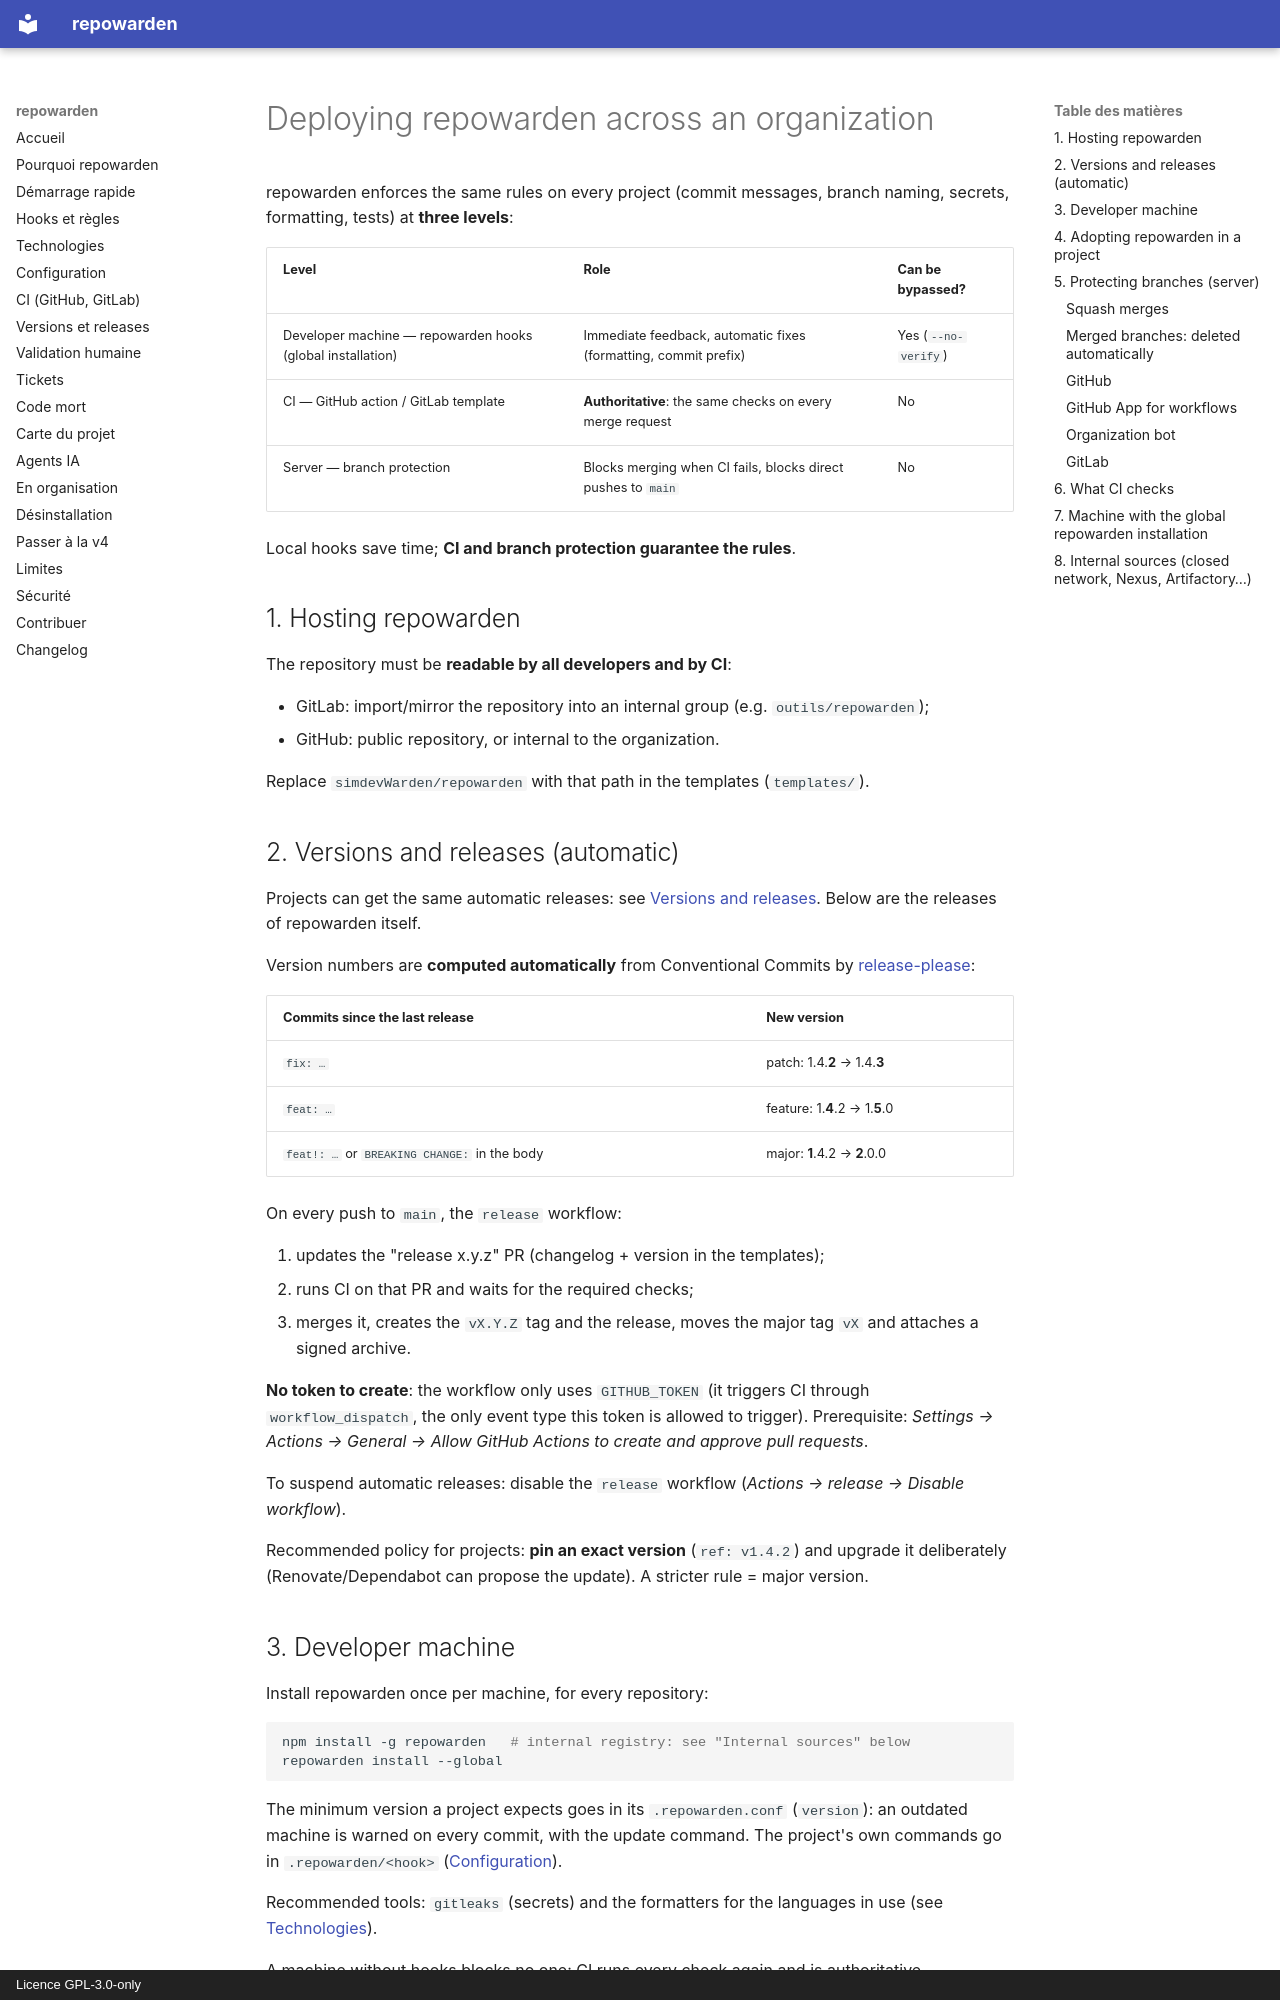

repository: simdevWarden/repowarden · page: industrialisation.en/index.html · generator: mkdocs · copyright: Licence GPL-3.0-only

# Deploying repowarden across an organization

repowarden enforces the same rules on every project (commit messages, branch naming, secrets, formatting, tests) at **three levels**:

| Level | Role | Can be bypassed? |
|---|---|---|
| Developer machine — repowarden hooks (global installation) | Immediate feedback, automatic fixes (formatting, commit prefix) | Yes (`--no-verify`) |
| CI — GitHub action / GitLab template | **Authoritative**: the same checks on every merge request | No |
| Server — branch protection | Blocks merging when CI fails, blocks direct pushes to `main` | No |

Local hooks save time; **CI and branch protection guarantee the rules**.

## 1. Hosting repowarden

The repository must be **readable by all developers and by CI**:

- GitLab: import/mirror the repository into an internal group (e.g. `outils/repowarden`);
- GitHub: public repository, or internal to the organization.

Replace `simdevWarden/repowarden` with that path in the templates (`templates/`).

## 2. Versions and releases (automatic)

Projects can get the same automatic releases: see [Versions and releases](releases.md). Below are the releases of repowarden itself.

Version numbers are **computed automatically** from Conventional Commits by [release-please](https://github.com/googleapis/release-please):

| Commits since the last release | New version |
|---|---|
| `fix: …` | patch: 1.4.**2** → 1.4.**3** |
| `feat: …` | feature: 1.**4**.2 → 1.**5**.0 |
| `feat!: …` or `BREAKING CHANGE:` in the body | major: **1**.4.2 → **2**.0.0 |

On every push to `main`, the `release` workflow:

1. updates the "release x.y.z" PR (changelog + version in the templates);
2. runs CI on that PR and waits for the required checks;
3. merges it, creates the `vX.Y.Z` tag and the release, moves the major tag `vX` and attaches a signed archive.

**No token to create**: the workflow only uses `GITHUB_TOKEN` (it triggers CI through `workflow_dispatch`, the only event type this token is allowed to trigger). Prerequisite: *Settings → Actions → General → Allow GitHub Actions to create and approve pull requests*.

To suspend automatic releases: disable the `release` workflow (*Actions → release → Disable workflow*).

Recommended policy for projects: **pin an exact version** (`ref: v1.4.2`) and upgrade it deliberately (Renovate/Dependabot can propose the update). A stricter rule = major version.

## 3. Developer machine

Install repowarden once per machine, for every repository:

```bash
npm install -g repowarden   # internal registry: see "Internal sources" below
repowarden install --global
```

The minimum version a project expects goes in its `.repowarden.conf` (`version`): an outdated machine is warned on every commit, with the update command. The project's own commands go in `.repowarden/<hook>` ([Configuration](configuration.md#project-specific-hooks)).

Recommended tools: `gitleaks` (secrets) and the formatters for the languages in use (see [Technologies](technologies.md)).

A machine without hooks blocks no one: CI runs every check again and is authoritative. `repowarden` (no argument) shows the machine's status and the next step.
